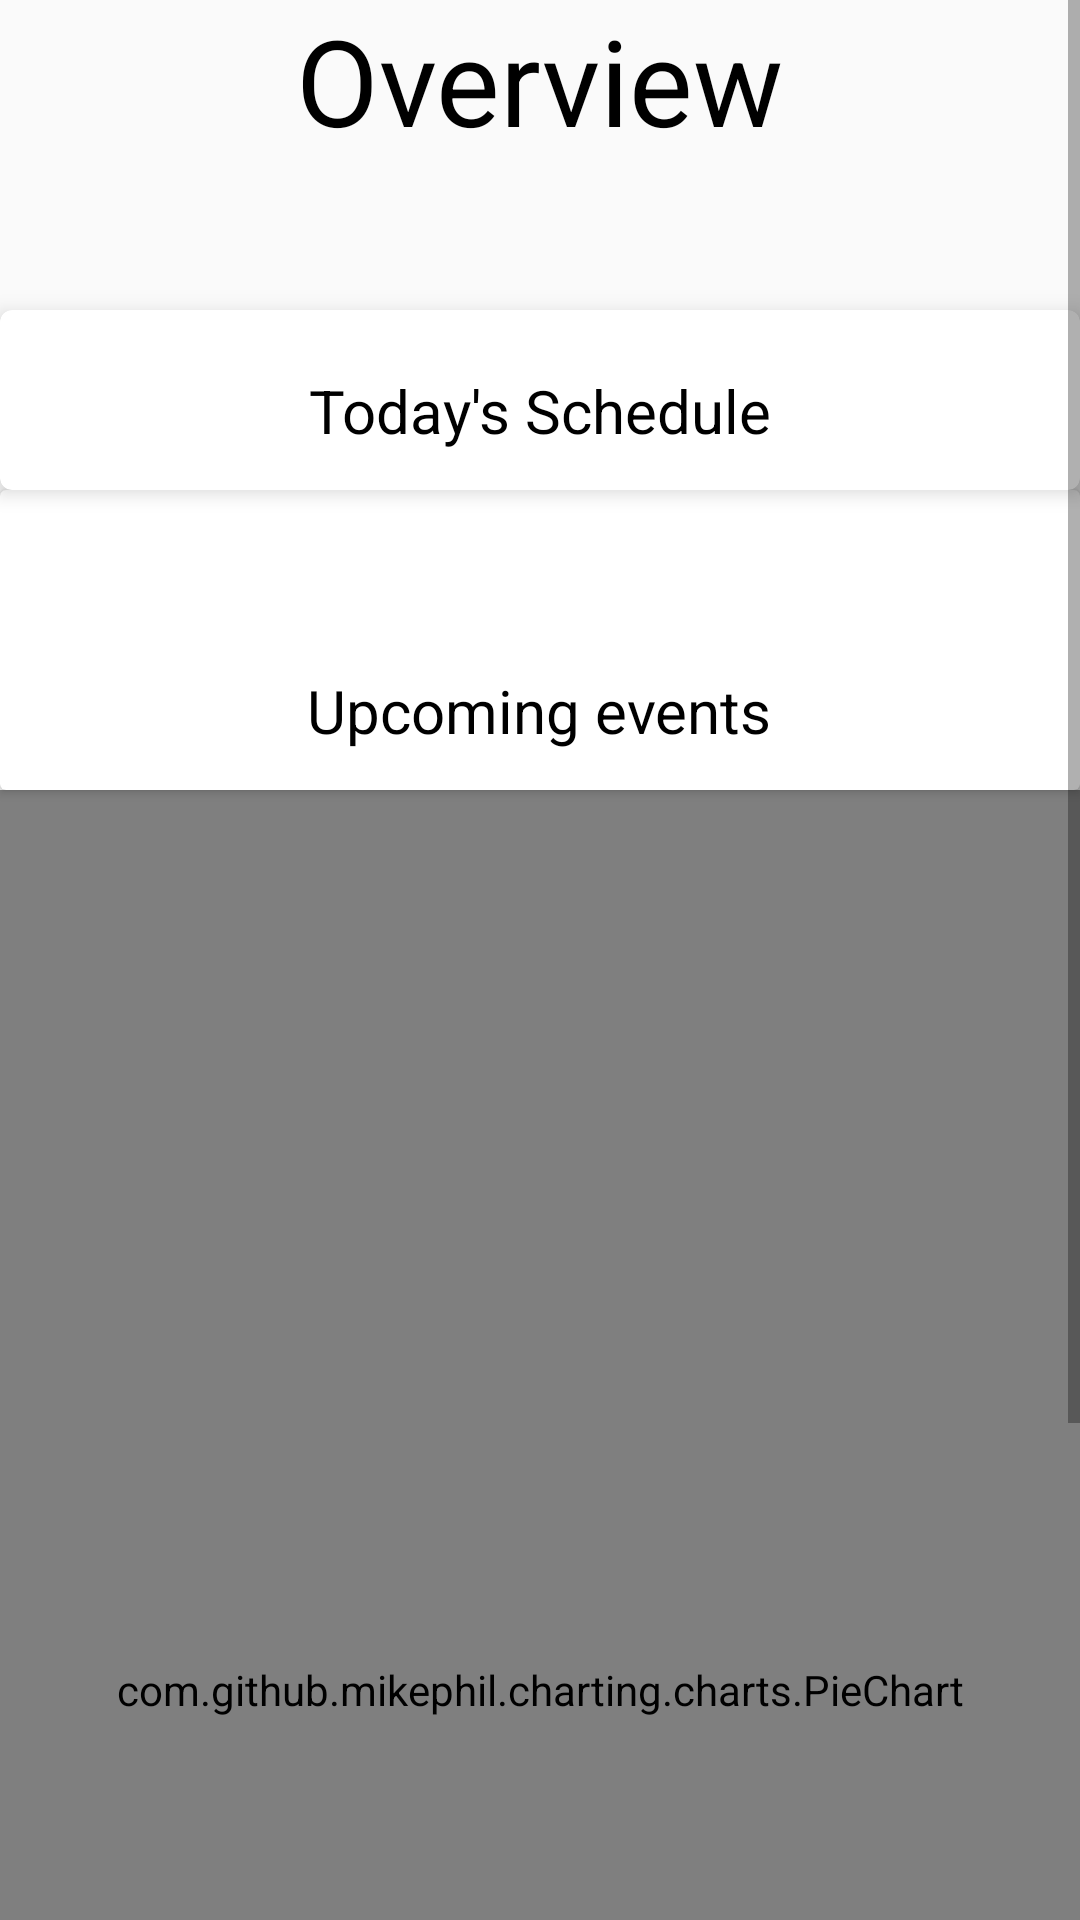

This screen was rendered from an Android layout file. Write that file and the resources it references.
<!-- AndroidManifest.xml: application theme AppTheme -->
<!-- res/layout/activity_overview.xml -->
<?xml version="1.0" encoding="utf-8"?>
<androidx.constraintlayout.widget.ConstraintLayout xmlns:android="http://schemas.android.com/apk/res/android"
    xmlns:app="http://schemas.android.com/apk/res-auto"
    xmlns:tools="http://schemas.android.com/tools"
    android:layout_width="match_parent"
    android:layout_height="match_parent"
    tools:context=".Activities.OverviewActivity">

    <ScrollView
        android:layout_width="match_parent"
        android:layout_height="match_parent">

        <RelativeLayout
            android:id="@+id/relativeLayout"
            android:layout_width="match_parent"
            android:layout_height="wrap_content"
            app:layout_constraintHorizontal_bias="0.0"
            app:layout_constraintLeft_toLeftOf="parent"
            app:layout_constraintRight_toRightOf="parent"
            app:layout_constraintTop_toTopOf="parent">

            <TextView
                android:id="@+id/overviewTextView"
                android:layout_width="wrap_content"
                android:layout_height="wrap_content"
                android:layout_centerHorizontal="true"
                android:text="Overview"
                android:textColor="#000"
                android:textSize="40sp" />

            <androidx.cardview.widget.CardView
                android:layout_width="match_parent"
                android:layout_height="wrap_content"
                android:layout_below="@+id/overviewTextView"
                android:id="@+id/today_card_view"
                android:layout_marginTop="50dp"
                app:cardCornerRadius="4dp"
                app:cardElevation="4dp">

                <TextView
                    android:layout_width="wrap_content"
                    android:layout_height="wrap_content"
                    android:id="@+id/tomorrow_schedule_title"
                    android:text="Today's Schedule"
                    android:textColor="#000"
                    android:textSize="20sp"
                    android:layout_gravity="center_horizontal"
                    android:layout_marginTop="20dp"/>

                <androidx.recyclerview.widget.RecyclerView
                    android:layout_width="match_parent"
                    android:layout_height="wrap_content"
                    android:layout_marginTop="60dp"
                    android:id="@+id/today_schedule_recycler"/>

            </androidx.cardview.widget.CardView>



            <androidx.cardview.widget.CardView
                android:layout_width="match_parent"
                android:layout_height="wrap_content"
                android:layout_below="@+id/today_card_view"
                android:id="@+id/upcoming_card_view">

                <TextView
                    android:layout_width="wrap_content"
                    android:layout_height="wrap_content"
                    android:text="Upcoming events"
                    android:textSize="20sp"
                    android:textColor="#000"
                    android:layout_gravity="center_horizontal"
                    android:layout_marginTop="60dp"/>

                <androidx.recyclerview.widget.RecyclerView
                    android:layout_width="match_parent"
                    android:layout_height="wrap_content"
                    android:layout_marginTop="100dp"
                    android:id="@+id/upcoming_recycle"/>

            </androidx.cardview.widget.CardView>

            <TextView
                android:layout_width="wrap_content"
                android:layout_height="wrap_content"
                android:layout_below="@id/upcoming_card_view"
                android:layout_marginTop="60dp"
                android:layout_centerHorizontal="true"
                android:id="@+id/overall_workload"
                android:text="Overall workload"
                android:textSize="20sp"
                android:textColor="#000"/>


            <com.github.mikephil.charting.charts.PieChart
                android:layout_width="800dp"
                android:layout_height="600dp"
                android:id="@+id/pie_chart"
                android:layout_below="@+id/upcoming_card_view" />




        </RelativeLayout>

    </ScrollView>

</androidx.constraintlayout.widget.ConstraintLayout>
<!-- resources referenced by this layout -->
<resources>
  <style name="AppTheme" parent="Theme.AppCompat.Light.NoActionBar">
          
          <item name="colorPrimary">@color/colorPrimary</item>
          <item name="colorPrimaryDark">@color/colorPrimaryDark</item>
          <item name="colorAccent">@color/colorAccent</item>
          <item name="android:windowAnimationStyle">@style/CustomActivityAnimation</item>
      </style>
  <style name="CustomActivityAnimation" parent="android:style/Animation.Activity">
          <item name="android:activityOpenEnterAnimation">@anim/slide_in_right</item>
          <item name="android:activityOpenExitAnimation">@anim/slide_out_left</item>
          <item name="android:activityCloseEnterAnimation">@anim/slide_in_left</item>
          <item name="android:activityCloseExitAnimation">@anim/slide_out_right</item>
  
  
  
      </style>
  <!-- not gathered from this repository: default colours our renderer supplied (Android Studio template values) -->
  <color name="colorPrimary">#FF6200EE</color>
  <color name="colorPrimaryDark">#FF3700B3</color>
  <color name="colorAccent">#FF03DAC5</color>
</resources>
